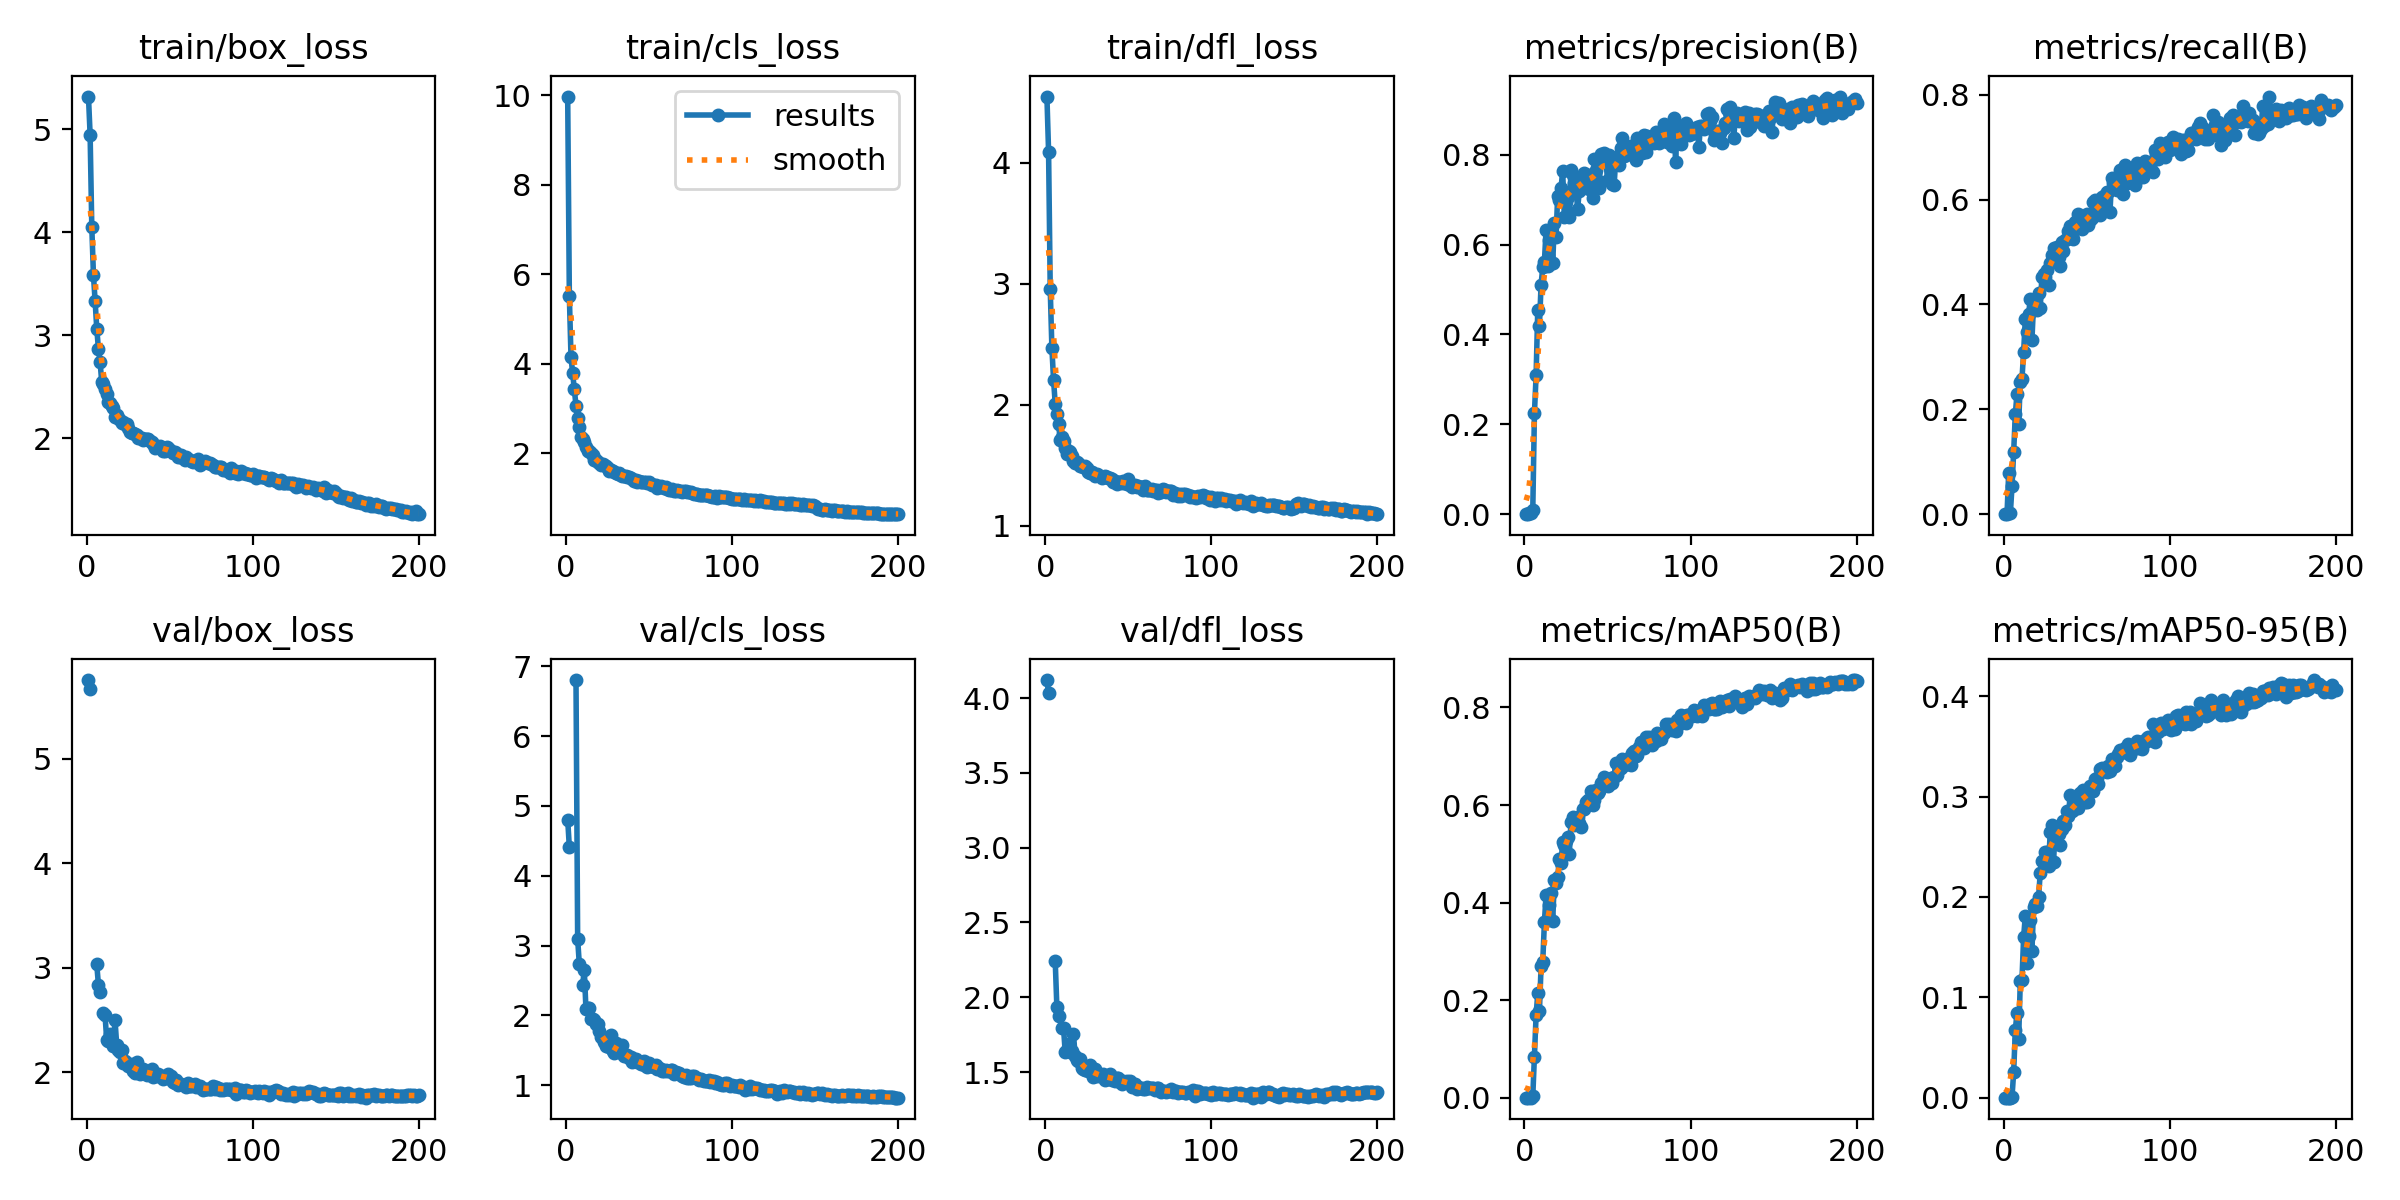

Values plotted in this chart, from the file beside it:
epoch, time, train/box_loss, train/cls_loss, train/dfl_loss, metrics/precision(B), metrics/recall(B), metrics/mAP50(B), metrics/mAP50-95(B), val/box_loss, val/cls_loss, val/dfl_loss, lr/pg0, lr/pg1, lr/pg2
1, 31.46, 5.32, 9.968, 4.548, 0, 0, 0, 0, 5.752, 4.805, 4.12, 0.07057, 0.00327, 0.00327
2, 53.87, 4.946, 5.508, 4.093, 0, 0, 0, 0, 5.67, 4.406, 4.034, 0.04053, 0.006571, 0.006571
3, 77.85, 4.055, 4.143, 2.954, 0.00163, 0.0788, 0.00046, 0.00013, nan, nan, nan, 0.01047, 0.009839, 0.009839
4, 99.83, 3.584, 3.783, 2.466, 0.00224, 0.00143, 0.00031, 8e-05, nan, nan, nan, 0.009851, 0.009851, 0.009851
5, 124.1, 3.333, 3.44, 2.205, 0.01014, 0.05301, 0.00261, 0.00068, nan, nan, nan, 0.009802, 0.009802, 0.009802
6, 147.5, 3.063, 3.064, 2.007, 0.2255, 0.1189, 0.08423, 0.02545, 3.031, 6.803, 2.243, 0.009753, 0.009753, 0.009753
7, 170.1, 2.867, 2.788, 1.923, 0.3088, 0.1905, 0.1693, 0.06745, 2.836, 3.094, 1.933, 0.009703, 0.009703, 0.009703
8, 193.2, 2.742, 2.595, 1.839, 0.4552, 0.2298, 0.2137, 0.08456, 2.768, 2.733, 1.873, 0.009654, 0.009654, 0.009654
9, 216.8, 2.541, 2.369, 1.71, 0.4187, 0.1724, 0.1768, 0.05818, nan, nan, nan, 0.009604, 0.009604, 0.009604
10, 242.1, 2.526, 2.326, 1.732, 0.5111, 0.2521, 0.2698, 0.1164, 2.569, 2.438, 1.798, 0.009555, 0.009555, 0.009555
11, 265.1, 2.48, 2.247, 1.7, 0.5491, 0.2579, 0.2784, 0.1177, 2.543, 2.65, 1.798, 0.009505, 0.009505, 0.009505
12, 289.5, 2.424, 2.14, 1.644, 0.5618, 0.3095, 0.3599, 0.1601, 2.304, 2.086, 1.635, 0.009456, 0.009456, 0.009456
13, 312.2, 2.354, 2.048, 1.593, 0.6319, 0.3714, 0.4152, 0.181, 2.294, 2.098, 1.646, 0.009406, 0.009406, 0.009406
14, 336.6, 2.337, 2.038, 1.617, 0.5515, 0.3467, 0.3678, 0.1345, 2.368, 2.099, 1.688, 0.009357, 0.009357, 0.009357
15, 360.3, 2.313, 1.996, 1.61, 0.6095, 0.3825, 0.394, 0.161, 2.301, 1.946, 1.636, 0.009307, 0.009307, 0.009307
16, 383.9, 2.295, 1.959, 1.575, 0.6318, 0.4097, 0.4195, 0.1772, 2.246, 1.943, 1.638, 0.009258, 0.009258, 0.009258
17, 407.2, 2.206, 1.855, 1.531, 0.5592, 0.3324, 0.363, 0.1466, 2.496, 1.938, 1.753, 0.009208, 0.009208, 0.009208
18, 430.4, 2.226, 1.848, 1.521, 0.6481, 0.4026, 0.4468, 0.1902, 2.262, 1.876, 1.609, 0.009158, 0.009158, 0.009158
19, 454, 2.194, 1.803, 1.529, 0.6168, 0.4035, 0.4398, 0.1931, 2.211, 1.872, 1.581, 0.009109, 0.009109, 0.009109
20, 477.5, 2.171, 1.79, 1.517, 0.7089, 0.3897, 0.4521, 0.1908, 2.196, 1.773, 1.577, 0.009059, 0.009059, 0.009059
21, 500.8, 2.149, 1.744, 1.491, 0.6989, 0.4226, 0.4891, 0.1996, 2.214, 1.687, 1.585, 0.00901, 0.00901, 0.00901
22, 524.2, 2.154, 1.754, 1.495, 0.7251, 0.393, 0.4814, 0.2241, 2.087, 1.68, 1.525, 0.00896, 0.00896, 0.00896
23, 547.9, 2.132, 1.734, 1.486, 0.7632, 0.4527, 0.5234, 0.2355, 2.104, 1.612, 1.52, 0.008911, 0.008911, 0.008911
24, 570.9, 2.132, 1.723, 1.489, 0.6621, 0.4585, 0.5171, 0.2344, 2.079, 1.566, 1.514, 0.008861, 0.008861, 0.008861
25, 593.4, 2.099, 1.676, 1.479, 0.6954, 0.4527, 0.526, 0.245, 2.063, 1.571, 1.518, 0.008812, 0.008812, 0.008812
26, 618, 2.062, 1.596, 1.444, 0.706, 0.4656, 0.5353, 0.2445, 2.068, 1.542, 1.506, 0.008762, 0.008762, 0.008762
27, 641.4, 2.048, 1.615, 1.432, 0.6612, 0.437, 0.4994, 0.2305, 2.076, 1.716, 1.549, 0.008713, 0.008713, 0.008713
28, 664.3, 2.052, 1.605, 1.444, 0.7658, 0.4799, 0.5657, 0.2642, 2.012, 1.485, 1.501, 0.008663, 0.008663, 0.008663
29, 687.8, 2.038, 1.586, 1.423, 0.7542, 0.4943, 0.5761, 0.2713, 1.991, 1.463, 1.464, 0.008614, 0.008614, 0.008614
30, 710.7, 2.034, 1.554, 1.413, 0.738, 0.5086, 0.5583, 0.235, 2.1, 1.602, 1.52, 0.008564, 0.008564, 0.008564
31, 733.6, 2.002, 1.542, 1.423, 0.7278, 0.4981, 0.5683, 0.2658, 2.008, 1.483, 1.473, 0.008515, 0.008515, 0.008515
32, 757, 2.005, 1.561, 1.414, 0.6793, 0.51, 0.5749, 0.2659, 1.983, 1.477, 1.48, 0.008466, 0.008466, 0.008466
33, 780.1, 1.998, 1.504, 1.413, 0.7189, 0.4909, 0.5625, 0.263, 1.994, 1.472, 1.474, 0.008416, 0.008416, 0.008416
34, 803.2, 1.982, 1.485, 1.397, 0.7482, 0.4725, 0.5557, 0.2522, 2.031, 1.575, 1.477, 0.008367, 0.008367, 0.008367
35, 826.9, 1.991, 1.499, 1.405, 0.7407, 0.5201, 0.5919, 0.268, 2.006, 1.419, 1.484, 0.008317, 0.008317, 0.008317
36, 849.6, 1.994, 1.496, 1.408, 0.7599, 0.5014, 0.5909, 0.2757, 1.971, 1.42, 1.448, 0.008268, 0.008268, 0.008268
37, 873, 1.988, 1.476, 1.399, 0.751, 0.5229, 0.6065, 0.2716, 1.998, 1.429, 1.477, 0.008218, 0.008218, 0.008218
38, 895.6, 1.975, 1.459, 1.396, 0.7553, 0.5244, 0.6108, 0.2859, 1.994, 1.382, 1.455, 0.008169, 0.008169, 0.008169
39, 918.6, 1.959, 1.436, 1.396, 0.7225, 0.5401, 0.6088, 0.2802, 2.029, 1.405, 1.485, 0.008119, 0.008119, 0.008119
40, 942.4, 1.94, 1.426, 1.388, 0.7543, 0.5498, 0.6278, 0.3016, 1.954, 1.338, 1.446, 0.00807, 0.00807, 0.00807
41, 965.6, 1.9, 1.386, 1.36, 0.7044, 0.5315, 0.6007, 0.2858, 1.983, 1.377, 1.461, 0.00802, 0.00802, 0.00802
42, 988.5, 1.912, 1.412, 1.371, 0.7908, 0.5244, 0.6095, 0.2864, 1.959, 1.37, 1.438, 0.007971, 0.007971, 0.007971
43, 1012, 1.917, 1.363, 1.348, 0.766, 0.5573, 0.6308, 0.2917, 1.979, 1.325, 1.463, 0.007921, 0.007921, 0.007921
44, 1035, 1.921, 1.374, 1.362, 0.7413, 0.553, 0.6252, 0.2917, 1.959, 1.334, 1.46, 0.007872, 0.007872, 0.007872
45, 1058, 1.898, 1.36, 1.358, 0.7265, 0.5716, 0.6279, 0.2884, 1.961, 1.303, 1.433, 0.007822, 0.007822, 0.007822
46, 1081, 1.876, 1.347, 1.352, 0.8008, 0.5472, 0.6446, 0.3037, 1.934, 1.309, 1.422, 0.007772, 0.007772, 0.007772
47, 1105, 1.876, 1.352, 1.367, 0.7874, 0.543, 0.6469, 0.2985, 1.957, 1.35, 1.441, 0.007723, 0.007723, 0.007723
48, 1128, 1.909, 1.35, 1.349, 0.8028, 0.5501, 0.6579, 0.3066, 1.945, 1.276, 1.431, 0.007673, 0.007673, 0.007673
49, 1152, 1.9, 1.335, 1.347, 0.7917, 0.5688, 0.6476, 0.295, 1.983, 1.266, 1.442, 0.007624, 0.007624, 0.007624
50, 1175, 1.886, 1.345, 1.387, 0.7428, 0.5716, 0.6382, 0.2941, 1.949, 1.324, 1.432, 0.007574, 0.007574, 0.007574
51, 1198, 1.871, 1.322, 1.332, 0.7986, 0.5516, 0.6437, 0.2956, 1.961, 1.279, 1.44, 0.007525, 0.007525, 0.007525
52, 1222, 1.856, 1.279, 1.323, 0.7782, 0.5602, 0.6557, 0.3106, 1.902, 1.276, 1.403, 0.007476, 0.007476, 0.007476
53, 1245, 1.862, 1.28, 1.327, 0.7341, 0.5645, 0.6447, 0.3065, 1.896, 1.266, 1.416, 0.007426, 0.007426, 0.007426
54, 1269, 1.858, 1.297, 1.332, 0.7324, 0.5959, 0.6578, 0.3059, 1.924, 1.29, 1.423, 0.007377, 0.007377, 0.007377
55, 1291, 1.82, 1.223, 1.316, 0.7946, 0.5988, 0.6869, 0.3172, 1.877, 1.228, 1.387, 0.007327, 0.007327, 0.007327
56, 1315, 1.817, 1.248, 1.325, 0.7787, 0.5746, 0.6613, 0.3184, 1.885, 1.252, 1.398, 0.007278, 0.007278, 0.007278
57, 1338, 1.832, 1.261, 1.316, 0.777, 0.5788, 0.6735, 0.3125, 1.886, 1.237, 1.397, 0.007228, 0.007228, 0.007228
58, 1362, 1.819, 1.25, 1.322, 0.8159, 0.5713, 0.6754, 0.3271, 1.881, 1.196, 1.396, 0.007178, 0.007178, 0.007178
59, 1385, 1.782, 1.215, 1.295, 0.8381, 0.6046, 0.6951, 0.3285, 1.874, 1.202, 1.384, 0.007129, 0.007129, 0.007129
60, 1408, 1.811, 1.247, 1.324, 0.796, 0.5903, 0.6814, 0.3277, 1.855, 1.211, 1.385, 0.007079, 0.007079, 0.007079
... 140 more rows
